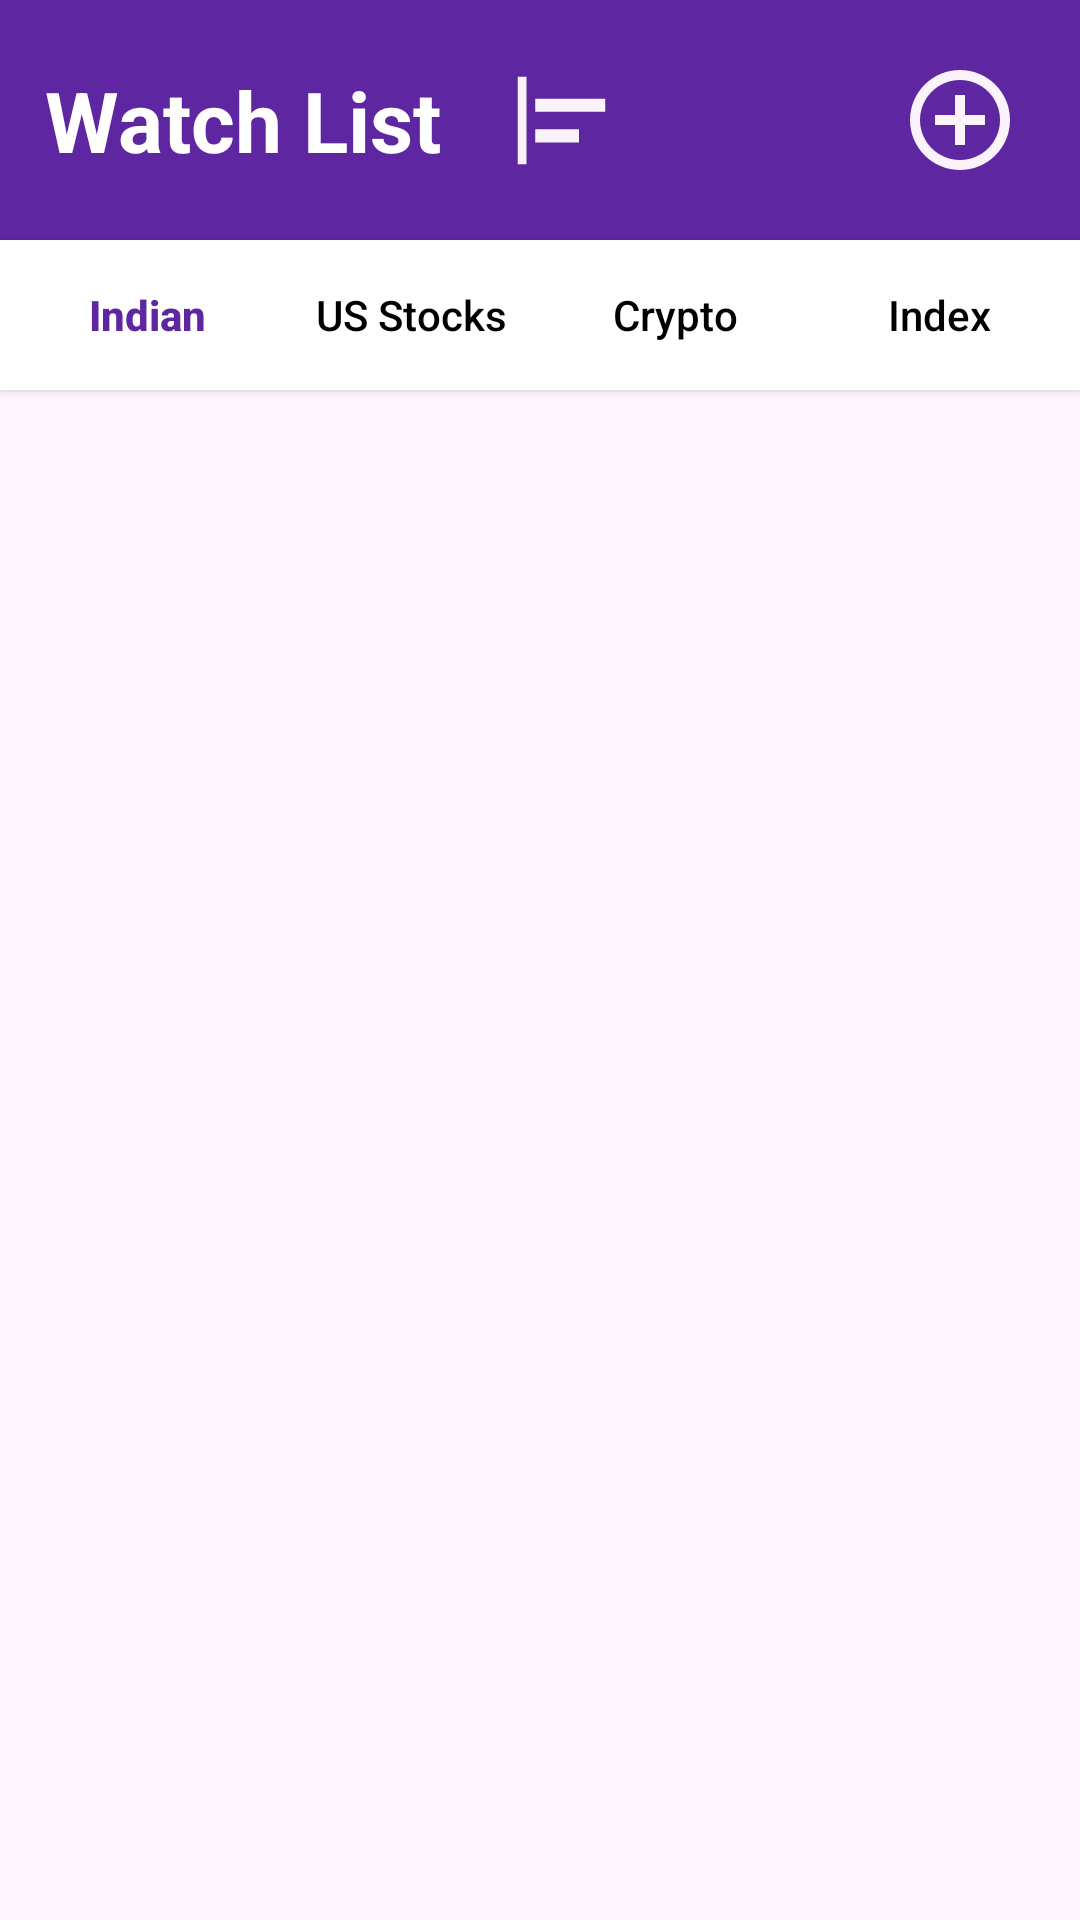

Layout XML and referenced resources for this Android screen:
<!-- AndroidManifest.xml: application theme Theme.Bottonnavigation_and_recyclerview_implement_homepage -->
<!-- res/layout/fragment_watchlist.xml -->
<?xml version="1.0" encoding="utf-8"?>
<FrameLayout
    xmlns:android="http://schemas.android.com/apk/res/android"
    xmlns:tools="http://schemas.android.com/tools"
    android:layout_width="match_parent"
    android:layout_height="match_parent"
    xmlns:app="http://schemas.android.com/apk/res-auto"
    tools:context=".fragment.fragment_ButtomNavigation.watchlist"
    android:id="@+id/watchlist">

   <androidx.constraintlayout.widget.ConstraintLayout
       android:layout_width="match_parent"
       android:layout_height="80dp"
      android:orientation="horizontal"
       android:background="@color/violet">

      <TextView
          android:id="@+id/textView2"
          android:layout_width="wrap_content"
          android:layout_height="wrap_content"
          android:layout_marginStart="15dp"
          android:text="Watch List"
          android:textColor="@color/white"
          android:textSize="28sp"
          android:textStyle="bold"
          app:layout_constraintBottom_toBottomOf="parent"
          app:layout_constraintStart_toStartOf="parent"
          app:layout_constraintTop_toTopOf="parent" />

      <ImageView
          android:id="@+id/shorted_img_btn"
          android:layout_width="40dp"
          android:layout_height="35dp"
          android:layout_marginStart="20dp"
          android:backgroundTint="#3C5F26A1"
          android:src="@drawable/dropdown_img"
          app:layout_constraintBottom_toBottomOf="parent"
          app:layout_constraintStart_toEndOf="@+id/textView2"
          app:layout_constraintTop_toTopOf="parent" />

      <ImageView
          android:id="@+id/search_img_btn"
          android:layout_width="50dp"
          android:layout_height="40dp"
          android:layout_marginEnd="15dp"
          android:backgroundTint="#3C5F26A1"
          android:drawableTintMode="multiply"
          android:src="@drawable/add_img_white"
          app:layout_constraintBottom_toBottomOf="parent"
          app:layout_constraintEnd_toEndOf="parent"
          app:layout_constraintTop_toTopOf="parent" />
   </androidx.constraintlayout.widget.ConstraintLayout>

   <LinearLayout
       android:id="@+id/category_bar"
       android:layout_width="match_parent"
       android:layout_height="50dp"
       android:layout_marginTop="80dp"
       android:background="@color/white"
       android:elevation="2dp"
       android:orientation="horizontal"
       android:padding="5dp">

      <HorizontalScrollView
          android:layout_width="match_parent"
          android:layout_height="match_parent"
          android:scrollbars="none">

         <LinearLayout
             android:layout_width="wrap_content"
             android:layout_height="match_parent"
             android:orientation="horizontal">

            <Button
                android:id="@+id/btn_indian"
                style="?android:attr/borderlessButtonStyle"
                android:layout_width="wrap_content"
                android:layout_height="wrap_content"
                android:text="Indian"
                android:textAllCaps="false"
                android:textColor="@color/violet"
                android:textStyle="bold" />

            <Button
                android:id="@+id/btn_us"
                style="?android:attr/borderlessButtonStyle"
                android:layout_width="wrap_content"
                android:layout_height="wrap_content"
                android:text="US Stocks"
                android:textAllCaps="false"
                android:textColor="@color/black" />

            <Button
                android:id="@+id/btn_crypto"
                style="?android:attr/borderlessButtonStyle"
                android:layout_width="wrap_content"
                android:layout_height="wrap_content"
                android:text="Crypto"
                android:textAllCaps="false"
                android:textColor="@color/black" />

            <Button
                android:id="@+id/btn_index"
                style="?android:attr/borderlessButtonStyle"
                android:layout_width="wrap_content"
                android:layout_height="wrap_content"
                android:text="Index"
                android:textAllCaps="false"
                android:textColor="@color/black" />

         </LinearLayout>
      </HorizontalScrollView>
   </LinearLayout>


   <androidx.recyclerview.widget.RecyclerView
       android:id="@+id/recicle_watchlist"
       android:layout_width="match_parent"
       android:layout_height="match_parent"
       android:layout_marginTop="130dp"
       android:layout_marginBottom="60dp"
       android:orientation="vertical"
       android:scrollbars="vertical" />





</FrameLayout>
<!-- resources referenced by this layout -->
<resources>
  <color name="black">#FF000000</color>
  <color name="violet">#5F26A1</color>
  <color name="white">#FFFFFFFF</color>
  <!-- drawable add_img_white (drawable) -->
  <vector xmlns:android="http://schemas.android.com/apk/res/android" android:autoMirrored="true" android:height="24dp" android:tint="#FAF3FB" android:viewportHeight="24" android:viewportWidth="24" android:width="24dp">
        
      <path android:fillColor="@android:color/white" android:pathData="M13,7h-2v4L7,11v2h4v4h2v-4h4v-2h-4L13,7zM12,2C6.48,2 2,6.48 2,12s4.48,10 10,10 10,-4.48 10,-10S17.52,2 12,2zM12,20c-4.41,0 -8,-3.59 -8,-8s3.59,-8 8,-8 8,3.59 8,8 -3.59,8 -8,8z"/>
      
  </vector>
  <!-- drawable dropdown_img (drawable) -->
  <vector xmlns:android="http://schemas.android.com/apk/res/android" android:autoMirrored="true" android:height="24dp" android:tint="#FAF3FB" android:viewportHeight="24" android:viewportWidth="24" android:width="24dp">
        
      <path android:fillColor="@android:color/white" android:pathData="M4,22H2V2h2V22zM22,7H6v3h16V7zM16,14H6v3h10V14z"/>
      
  </vector>
  <style name="Theme.Bottonnavigation_and_recyclerview_implement_homepage" parent="Base.Theme.Bottonnavigation_and_recyclerview_implement_homepage" />
  <style name="Base.Theme.Bottonnavigation_and_recyclerview_implement_homepage" parent="Theme.Material3.DayNight.NoActionBar">
          
          
      </style>
</resources>
